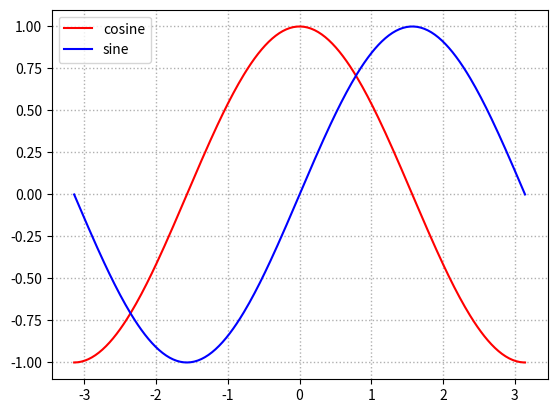

Here is the Python script that generated this plot:
import matplotlib.pylab as plt
import numpy as np

X = np.linspace(-np.pi, np.pi, 256,endpoint=True)
C,S = np.cos(X), np.sin(X)

fig = plt.figure()
ax = fig.gca()
plt.grid(linestyle=':', linewidth=1)

#plt.subplot(2,1,1)
plt.plot(X, C,'r-', label="cosine")
plt.legend(loc='upper left')

#plt.subplot(2,1,2)
plt.plot(X, S,'b-', label="sine")
plt.legend(loc='upper left')

plt.axis('tight')

plt.show()
